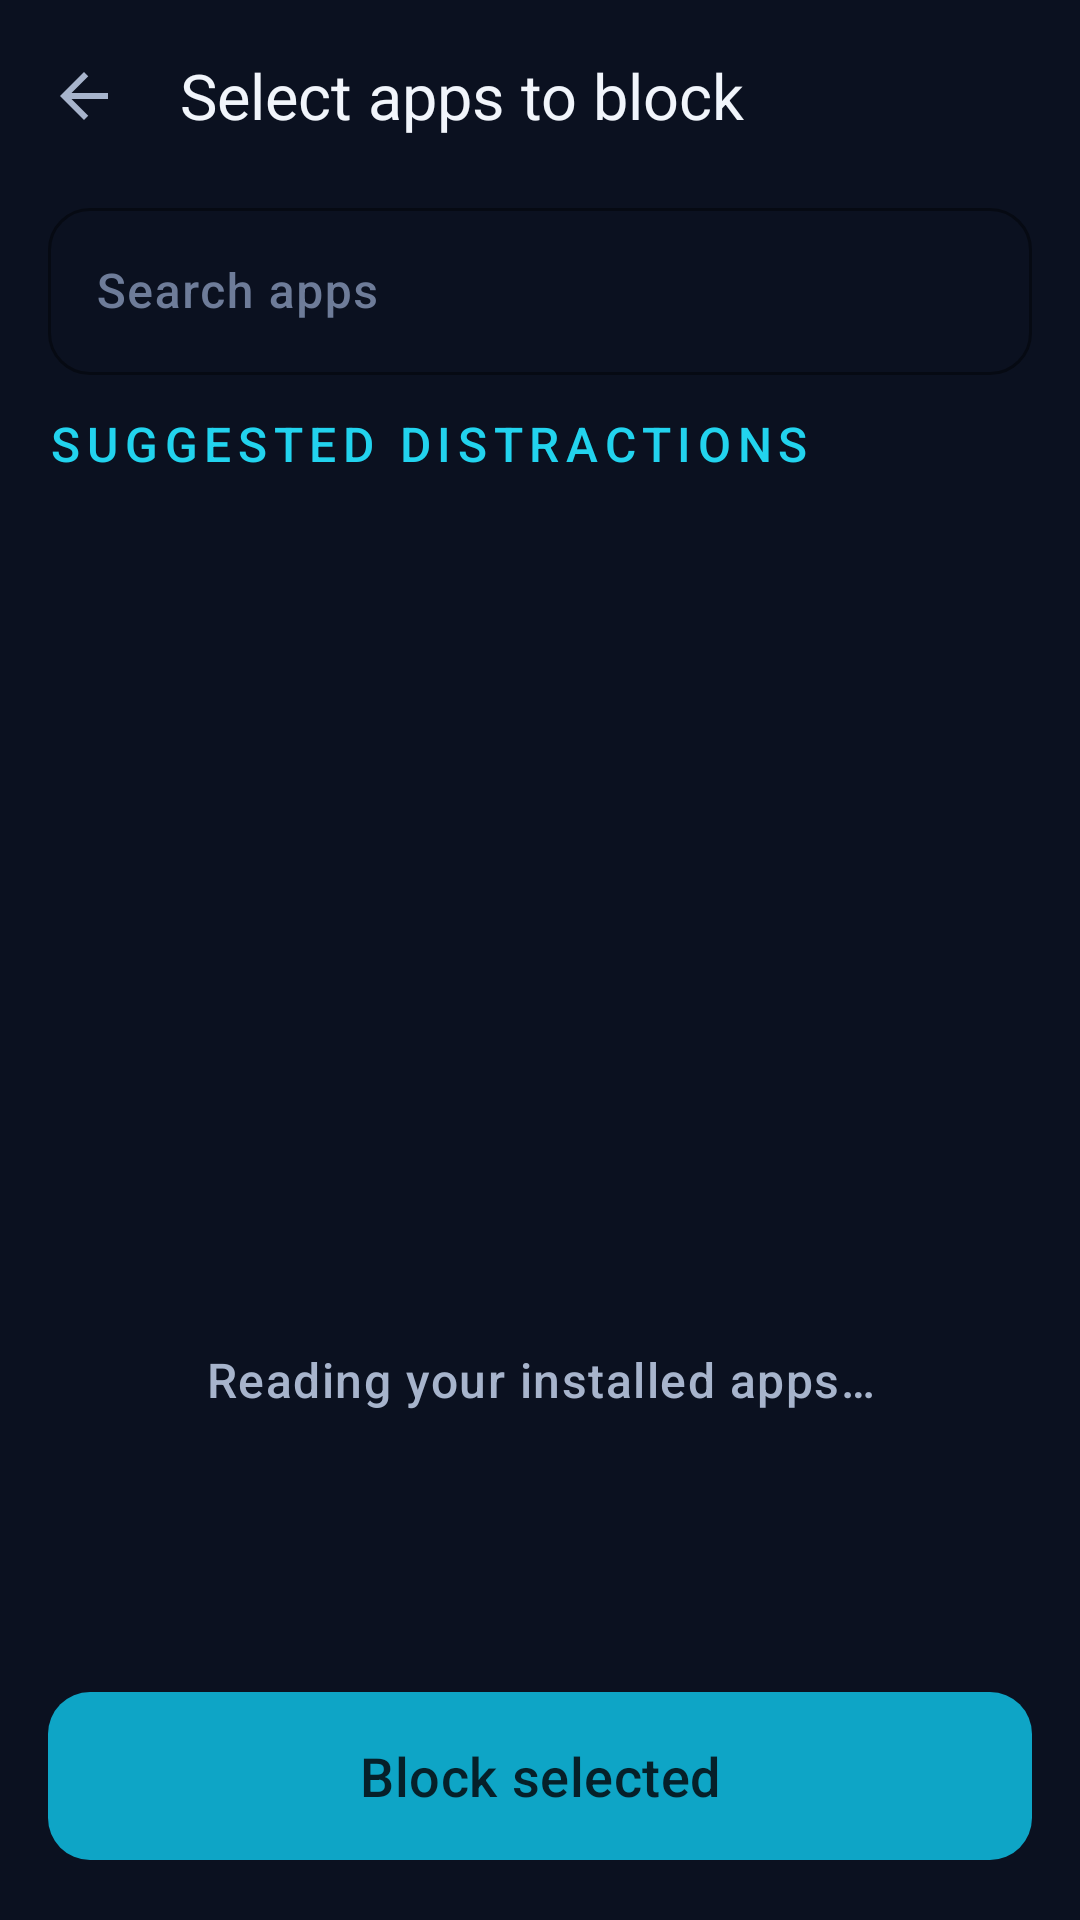

Produce the Android XML layout that renders to this screen, including the resource entries it uses.
<!-- AndroidManifest.xml: application theme Theme.FocusLife -->
<!-- res/layout/activity_app_picker.xml -->
<?xml version="1.0" encoding="utf-8"?>
<androidx.coordinatorlayout.widget.CoordinatorLayout
    xmlns:android="http://schemas.android.com/apk/res/android"
    xmlns:app="http://schemas.android.com/apk/res-auto"
    xmlns:tools="http://schemas.android.com/tools"
    android:id="@+id/picker_root"
    android:layout_width="match_parent"
    android:layout_height="match_parent"
    android:background="@color/navy_900">

    <LinearLayout
        android:layout_width="match_parent"
        android:layout_height="match_parent"
        android:orientation="vertical">

        <androidx.appcompat.widget.Toolbar
            android:id="@+id/toolbar"
            android:layout_width="match_parent"
            android:layout_height="?attr/actionBarSize"
            android:background="@color/navy_900"
            app:navigationIcon="@drawable/ic_arrow_back"
            app:navigationIconTint="@color/text_secondary"
            app:title="@string/title_select_apps"
            app:titleTextColor="@color/text_primary" />

        <com.google.android.material.textfield.TextInputLayout
            style="@style/Widget.FocusLife.TextInput"
            android:layout_width="match_parent"
            android:layout_height="wrap_content"
            android:layout_marginStart="@dimen/screen_padding"
            android:layout_marginEnd="@dimen/screen_padding"
            android:hint="@string/blocker_search_hint"
            app:startIconDrawable="@drawable/ic_search"
            app:startIconTint="@color/text_tertiary">

            <com.google.android.material.textfield.TextInputEditText
                android:id="@+id/et_search"
                android:layout_width="match_parent"
                android:layout_height="wrap_content"
                android:imeOptions="actionSearch"
                android:inputType="text"
                android:maxLines="1"
                android:textColor="@color/text_primary" />
        </com.google.android.material.textfield.TextInputLayout>

        
        <TextView
            android:id="@+id/tv_suggested"
            android:layout_width="match_parent"
            android:layout_height="wrap_content"
            android:layout_marginStart="@dimen/screen_padding"
            android:layout_marginTop="@dimen/space_m"
            android:layout_marginEnd="@dimen/screen_padding"
            android:text="@string/blocker_suggested"
            android:textAppearance="@style/TextAppearance.FocusLife.Overline" />

        <HorizontalScrollView
            android:id="@+id/suggested_scroll"
            android:layout_width="match_parent"
            android:layout_height="wrap_content"
            android:layout_marginTop="@dimen/space_s"
            android:clipToPadding="false"
            android:paddingStart="@dimen/screen_padding"
            android:paddingEnd="@dimen/screen_padding"
            android:scrollbars="none">

            <com.google.android.material.chip.ChipGroup
                android:id="@+id/chip_group_suggested"
                android:layout_width="wrap_content"
                android:layout_height="wrap_content"
                app:singleLine="true" />
        </HorizontalScrollView>

        <TextView
            android:id="@+id/tv_selected_count"
            android:layout_width="match_parent"
            android:layout_height="wrap_content"
            android:layout_marginStart="@dimen/screen_padding"
            android:layout_marginTop="@dimen/space_m"
            android:layout_marginEnd="@dimen/screen_padding"
            android:textAppearance="@style/TextAppearance.FocusLife.Caption"
            tools:text="4 apps selected" />

        <androidx.recyclerview.widget.RecyclerView
            android:id="@+id/rv_apps"
            android:layout_width="match_parent"
            android:layout_height="0dp"
            android:layout_marginTop="@dimen/space_s"
            android:layout_weight="1"
            android:clipToPadding="false"
            android:paddingBottom="@dimen/space_xxl"
            android:scrollbars="vertical"
            tools:itemCount="8"
            tools:listitem="@layout/item_app_row" />

        <TextView
            android:id="@+id/tv_loading"
            android:layout_width="match_parent"
            android:layout_height="0dp"
            android:layout_weight="1"
            android:gravity="center"
            android:text="@string/blocker_loading_apps"
            android:textAppearance="@style/TextAppearance.FocusLife.Body.Secondary" />

        
        <com.google.android.material.card.MaterialCardView
            android:id="@+id/card_accessibility_missing"
            style="@style/Widget.FocusLife.Card.Accent"
            android:layout_width="match_parent"
            android:layout_height="wrap_content"
            android:layout_margin="@dimen/screen_padding"
            android:visibility="gone"
            tools:visibility="visible">

            <LinearLayout
                android:layout_width="match_parent"
                android:layout_height="wrap_content"
                android:gravity="center_vertical"
                android:orientation="horizontal"
                android:padding="@dimen/card_padding">

                <ImageView
                    android:layout_width="@dimen/icon_size"
                    android:layout_height="@dimen/icon_size"
                    android:contentDescription="@null"
                    android:src="@drawable/ic_warning"
                    app:tint="@color/warning_500" />

                <TextView
                    android:layout_width="0dp"
                    android:layout_height="wrap_content"
                    android:layout_marginStart="@dimen/space_m"
                    android:layout_weight="1"
                    android:text="@string/blocker_needs_accessibility"
                    android:textAppearance="@style/TextAppearance.FocusLife.Body.Secondary" />

                <com.google.android.material.button.MaterialButton
                    android:id="@+id/btn_enable_accessibility"
                    style="@style/Widget.FocusLife.Button.Text"
                    android:layout_width="wrap_content"
                    android:layout_height="wrap_content"
                    android:text="@string/perm_grant" />
            </LinearLayout>
        </com.google.android.material.card.MaterialCardView>

        <com.google.android.material.button.MaterialButton
            android:id="@+id/btn_add_selected"
            style="@style/Widget.FocusLife.Button"
            android:layout_width="match_parent"
            android:layout_height="64dp"
            android:layout_margin="@dimen/screen_padding"
            android:text="@string/blocker_add_selected"
            android:textSize="@dimen/text_subtitle" />
    </LinearLayout>
</androidx.coordinatorlayout.widget.CoordinatorLayout>
<!-- res/layout/item_app_row.xml (included above) -->
<?xml version="1.0" encoding="utf-8"?>
<LinearLayout xmlns:android="http://schemas.android.com/apk/res/android"
    xmlns:app="http://schemas.android.com/apk/res-auto"
    xmlns:tools="http://schemas.android.com/tools"
    android:layout_width="match_parent"
    android:layout_height="wrap_content"
    android:background="@drawable/selectable_row"
    android:gravity="center_vertical"
    android:minHeight="@dimen/list_item_height"
    android:orientation="horizontal"
    android:paddingStart="@dimen/screen_padding"
    android:paddingTop="@dimen/space_s"
    android:paddingEnd="@dimen/screen_padding"
    android:paddingBottom="@dimen/space_s">

    <ImageView
        android:id="@+id/iv_app_icon"
        android:layout_width="40dp"
        android:layout_height="40dp"
        android:contentDescription="@null"
        tools:src="@drawable/ic_phone_android" />

    <LinearLayout
        android:layout_width="0dp"
        android:layout_height="wrap_content"
        android:layout_marginStart="@dimen/space_m"
        android:layout_weight="1"
        android:orientation="vertical">

        <TextView
            android:id="@+id/tv_app_label"
            android:layout_width="match_parent"
            android:layout_height="wrap_content"
            android:ellipsize="end"
            android:maxLines="1"
            android:textAppearance="@style/TextAppearance.FocusLife.Body"
            tools:text="YouTube" />

        <TextView
            android:id="@+id/tv_app_package"
            android:layout_width="match_parent"
            android:layout_height="wrap_content"
            android:ellipsize="end"
            android:maxLines="1"
            android:textAppearance="@style/TextAppearance.FocusLife.Caption"
            tools:text="com.google.android.youtube" />
    </LinearLayout>

    <CheckBox
        android:id="@+id/check_app"
        android:layout_width="wrap_content"
        android:layout_height="wrap_content"
        android:minWidth="@dimen/touch_target"
        android:minHeight="@dimen/touch_target"
        android:contentDescription="@string/blocker_selected_count" />

</LinearLayout>
<!-- resources referenced by this layout -->
<resources>
  <color name="navy_900">#FF0B1120</color>
  <color name="text_primary">#FFF1F5FB</color>
  <color name="text_secondary">#FFA7B4CC</color>
  <color name="text_tertiary">#FF6E7C99</color>
  <color name="warning_500">#FFFBBF24</color>
  <dimen name="card_padding">16dp</dimen>
  <dimen name="icon_size">24dp</dimen>
  <dimen name="list_item_height">64dp</dimen>
  <dimen name="screen_padding">16dp</dimen>
  <dimen name="space_m">12dp</dimen>
  <dimen name="space_s">8dp</dimen>
  <dimen name="space_xxl">24dp</dimen>
  <dimen name="text_subtitle">18sp</dimen>
  <dimen name="touch_target">48dp</dimen>
  <string name="blocker_add_selected">Block selected</string>
  <string name="blocker_loading_apps">Reading your installed apps…</string>
  <string name="blocker_needs_accessibility">Blocking needs the Accessibility permission. Without it these apps will warn you but still open.</string>
  <string name="blocker_search_hint">Search apps</string>
  <string name="blocker_selected_count">%1$d selected</string>
  <string name="blocker_suggested">Suggested distractions</string>
  <string name="perm_grant">Allow</string>
  <string name="title_select_apps">Select apps to block</string>
  <style name="TextAppearance.FocusLife.Body.Secondary">
          <item name="android:textColor">@color/text_secondary</item>
      </style>
  <style name="Widget.FocusLife.Button.Text" parent="Widget.Material3.Button.TextButton">
          <item name="android:textColor">@color/accent_500</item>
          <item name="android:minHeight">@dimen/touch_target</item>
      </style>
  <style name="Widget.FocusLife.Card.Accent">
          <item name="strokeColor">@color/accent_700</item>
          <item name="cardBackgroundColor">@color/navy_850</item>
      </style>
  <color name="accent_soft">#1A22D3EE</color>
  <dimen name="card_radius_small">14dp</dimen>
  <dimen name="text_body">16sp</dimen>
  <dimen name="text_caption">13sp</dimen>
  <color name="accent_500">#FF22D3EE</color>
  <color name="accent_600">#FF0EA5C6</color>
  <color name="text_on_accent">#FF062029</color>
  <color name="accent_glow">#3322D3EE</color>
  <color name="accent_700">#FF0B7E98</color>
  <color name="navy_850">#FF111A2E</color>
  <color name="navy_750">#FF1C2743</color>
  <color name="accent_400">#FF4FE0F5</color>
  <color name="info_500">#FF818CF8</color>
  <color name="success_500">#FF34D399</color>
  <color name="danger_500">#FFFB7185</color>
  <color name="danger_soft">#1AFB7185</color>
  <color name="navy_800">#FF16203A</color>
  <color name="navy_600">#FF31405F</color>
  <color name="navy_700">#FF24314F</color>
  <color name="navy_950">#FF070B16</color>
  <style name="Widget.FocusLife.RadioButton" parent="Widget.Material3.CompoundButton.RadioButton">
          <item name="buttonTint">@color/accent_500</item>
          <item name="android:minHeight">@dimen/touch_target</item>
      </style>
  <style name="TextAppearance.FocusLife.NavLabel" parent="TextAppearance.Material3.LabelSmall">
          <item name="android:textSize">@dimen/text_caption</item>
          <item name="android:fontFamily">sans-serif-medium</item>
      </style>
  <dimen name="card_radius">20dp</dimen>
  <dimen name="card_elevation">0dp</dimen>
  <dimen name="card_stroke">1dp</dimen>
  <color name="transparent">#00000000</color>
  <style name="Widget.FocusLife.BottomSheet" parent="Widget.Material3.BottomSheet">
          <item name="backgroundTint">@color/navy_800</item>
          <item name="shapeAppearance">@style/ShapeAppearance.FocusLife.Sheet</item>
      </style>
  <dimen name="text_label">14sp</dimen>
  <style name="Widget.FocusLife.Tooltip" parent="Widget.Material3.Tooltip">
          <item name="backgroundTint">@color/navy_800</item>
          <item name="android:textColor">@color/text_primary</item>
      </style>
  <dimen name="text_title">21sp</dimen>
</resources>
